Run: headless pygame with SDL's dummy video driver; simulated clock (each Clock.tick advances the game by its frame time, no real sleeping); random seed 0; keys injected as events and as key.get_pressed() state; mouse plan: one left click at the window centre at the start of phase 2, then a move to the lower-right quarter at the start of phase 3.
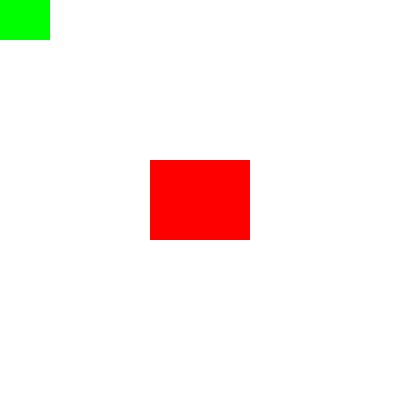
Frame 1 of 4 · flips 1–60 · no input
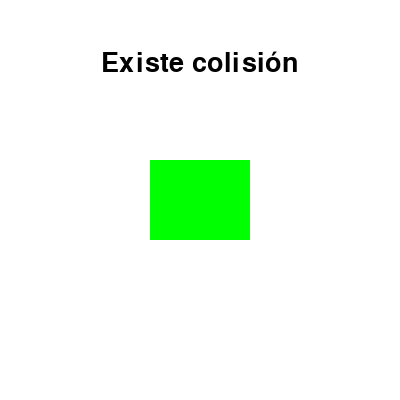
Frame 2 of 4 · flips 61–180 · clicked the window centre · tapped SPACE, RETURN · held RIGHT (→), D
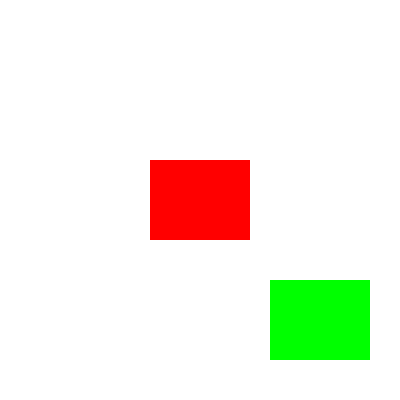
Frame 3 of 4 · flips 181–300 · moved the mouse to the lower-right quarter · held DOWN (↓), S
Frame 4 of 4 · flips 301–420 · held LEFT (←), A, UP (↑), W · screen unchanged from frame 3, image omitted

The pygame program that drew these frames:

"""  """
import pygame
import sys

pygame.init()

width = 400
height = 400

surface = pygame.display.set_mode((width, height))
pygame.display.set_caption("Colisión")

white = (255, 255, 255)
black = (0, 0, 0)
red = (255, 0, 0)
blue = (0, 255, 0)

font = pygame.font.Font(None, 40)

rect1 = pygame.Rect(0, 0, 100, 80)
rect1.center = (width // 2, height // 2)

rect2 = pygame.Rect(0, 0, 100, 80)

while True:
	for event in pygame.event.get():
		if event.type == pygame.QUIT:
			pygame.init()
			sys.exit()

	rect2.center = pygame.mouse.get_pos()

	message = ''

	if rect1.colliderect(rect2):
		message = 'Existe colisión'

	text = font.render(message, True, black)
	rect_text = text.get_rect()
	rect_text.midtop = (width // 2, 50)

	surface.fill(white)
	pygame.draw.rect(surface, red, rect1)
	pygame.draw.rect(surface, blue, rect2)
	surface.blit(text, rect_text)
	pygame.display.update()
